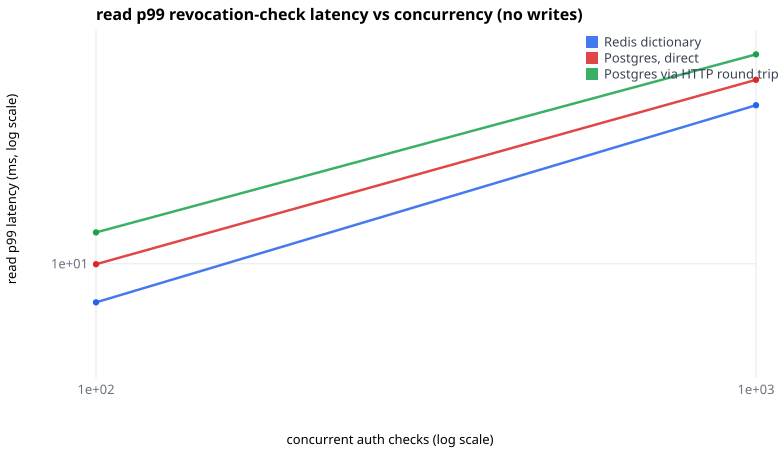

Data behind this chart, as committed beside it:
variant, write_pct, pool, concurrency, sessions, duration_s, achieved_write_pct, achieved_hit_pct, read_ops, read_throughput, read_p50_ms, read_p90_ms, read_p99_ms, read_max_ms, read_errors, read_timeouts, write_ops, write_throughput, write_p50_ms, write_p90_ms, write_p99_ms, write_max_ms, write_errors, write_timeouts
redis, 0.0000, 0, 100, 1000, 1.000, 0.0000, 0.0108, 25641, 25559, 3.921, 4.951, 7.022, 8.866, 0, 0, 0, 0, 0.000, 0.000, 0.000, 0.000, 0, 0
redis, 0.0000, 0, 1000, 1000, 1.000, 0.0000, 0.0108, 27480, 26494, 38.05, 40.33, 42.75, 45.32, 0, 0, 0, 0, 0.000, 0.000, 0.000, 0.000, 0, 0
redis, 0.0010, 0, 100, 1000, 1.000, 0.0008, 0.0105, 23599, 23545, 3.921, 6.250, 11.19, 17.84, 0, 0, 19, 19, 8.866, 14.13, 15.88, 15.88, 0, 0
redis, 0.0010, 0, 1000, 1000, 1.000, 0.0009, 0.0105, 31934, 31114, 33.87, 38.05, 42.75, 48.04, 0, 0, 29, 28, 35.9, 42.75, 45.32, 45.32, 0, 0
redis, 0.0100, 0, 100, 1000, 1.000, 0.0105, 0.0101, 16728, 16692, 7.022, 8.866, 13.33, 16.83, 0, 0, 178, 178, 7.444, 8.866, 14.13, 15.88, 0, 0
redis, 0.0100, 0, 1000, 1000, 1.000, 0.0107, 0.0108, 16222, 15096, 68.14, 76.56, 86.03, 91.19, 0, 0, 175, 163, 68.14, 76.56, 86.03, 86.03, 0, 0
redis, 0.1000, 0, 100, 1000, 1.000, 0.1043, 0.0105, 8928, 8842, 8.866, 14.13, 16.83, 22.52, 0, 0, 1040, 1030, 9.398, 14.13, 16.83, 18.91, 0, 0
redis, 0.1000, 0, 1000, 1000, 1.000, 0.0963, 0.0121, 13343, 12435, 72.23, 76.56, 81.16, 91.19, 0, 0, 1422, 1325, 72.23, 76.56, 81.16, 91.19, 0, 0
pg, 0.0000, 50, 100, 1000, 1.000, 0.0000, 0.0106, 23369, 23270, 4.157, 6.250, 9.962, 23.87, 0, 0, 0, 0, 0.000, 0.000, 0.000, 0.000, 0, 0
pg, 0.0000, 50, 1000, 1000, 1.000, 0.0000, 0.0108, 23229, 22324, 45.32, 50.92, 53.98, 60.65, 0, 0, 0, 0, 0.000, 0.000, 0.000, 0.000, 0, 0
pg, 0.0010, 50, 100, 1000, 1.000, 0.0009, 0.0108, 29737, 29601, 3.292, 4.951, 7.444, 14.98, 0, 0, 28, 28, 10.56, 17.84, 26.82, 26.82, 0, 0
pg, 0.0010, 50, 1000, 1000, 1.000, 0.0009, 0.0103, 34873, 34010, 30.14, 33.87, 35.9, 40.33, 0, 0, 31, 30, 31.95, 40.33, 40.33, 40.33, 0, 0
pg, 0.0100, 50, 100, 1000, 1.000, 0.0104, 0.0088, 36448, 36348, 2.608, 3.699, 5.562, 11.86, 0, 0, 382, 381, 6.625, 8.866, 11.19, 13.33, 0, 0
pg, 0.0100, 50, 1000, 1000, 1.000, 0.0097, 0.0105, 36515, 35504, 28.43, 31.95, 35.9, 42.75, 0, 0, 356, 346, 31.95, 38.05, 45.32, 45.32, 0, 0
pg, 0.1000, 50, 100, 1000, 1.000, 0.1014, 0.0102, 23969, 23792, 3.106, 4.670, 6.250, 11.19, 0, 0, 2705, 2685, 8.364, 10.56, 14.13, 15.88, 0, 0
pg, 0.1000, 50, 1000, 1000, 1.000, 0.0994, 0.0112, 21702, 20767, 42.75, 50.92, 53.98, 60.65, 0, 0, 2396, 2293, 48.04, 57.21, 60.65, 68.14, 0, 0
http, 0.0000, 50, 100, 1000, 1.000, 0.0000, 0.0113, 16563, 16479, 5.896, 9.398, 13.33, 21.25, 0, 0, 0, 0, 0.000, 0.000, 0.000, 0.000, 0, 0
http, 0.0000, 50, 1000, 1000, 1.000, 0.0000, 0.0109, 19187, 18524, 53.98, 60.65, 68.14, 81.16, 0, 0, 0, 0, 0.000, 0.000, 0.000, 0.000, 0, 0
http, 0.0010, 50, 100, 1000, 1.000, 0.0009, 0.0109, 20814, 20740, 4.670, 7.022, 11.86, 25.31, 0, 0, 18, 18, 10.56, 17.84, 21.25, 21.25, 0, 0
http, 0.0010, 50, 1000, 1000, 1.000, 0.0010, 0.0105, 21528, 20668, 48.04, 57.21, 60.65, 68.14, 0, 0, 21, 20, 53.98, 68.14, 81.16, 81.16, 0, 0
http, 0.0100, 50, 100, 1000, 1.000, 0.0104, 0.0094, 20062, 19979, 4.670, 7.022, 11.86, 23.87, 0, 0, 210, 209, 9.398, 12.58, 15.88, 21.25, 0, 0
http, 0.0100, 50, 1000, 1000, 1.000, 0.0105, 0.0109, 16646, 15766, 60.65, 72.23, 76.56, 86.03, 0, 0, 177, 168, 68.14, 76.56, 86.03, 91.19, 0, 0
http, 0.1000, 50, 100, 1000, 1.000, 0.1044, 0.0106, 12489, 12390, 6.250, 9.398, 15.88, 26.82, 0, 0, 1456, 1444, 12.58, 17.84, 23.87, 33.87, 0, 0
http, 0.1000, 50, 1000, 1000, 1.000, 0.0966, 0.0120, 15178, 14466, 60.65, 72.23, 81.16, 96.66, 0, 0, 1623, 1547, 68.14, 81.16, 91.19, 102.5, 0, 0
